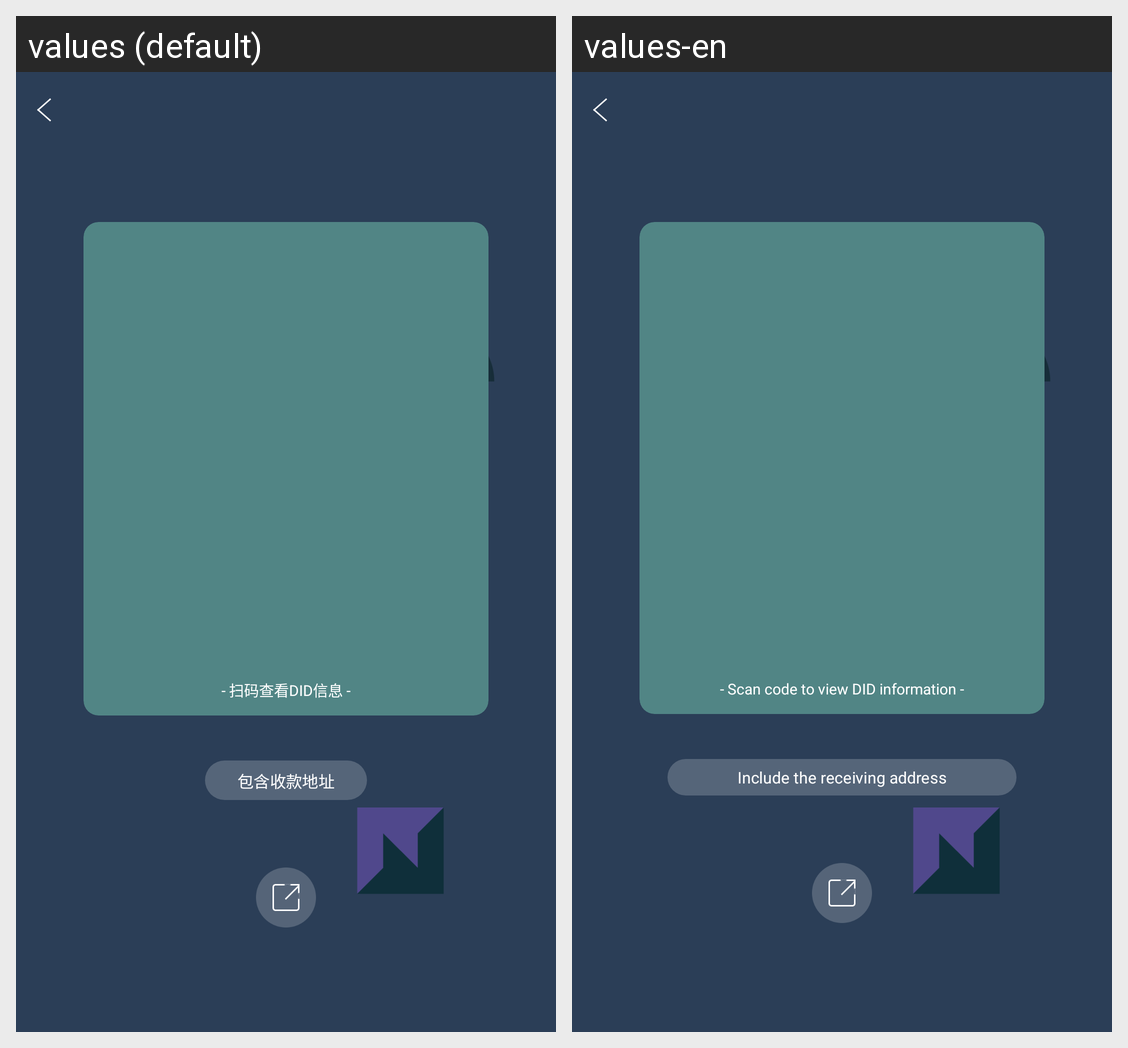

This grid shows one Android layout under two languages. Give, for every string resource on the screen, its name, the default text and each shown locale's text.
Android screen res/layout/fragment_didcard.xml rendered under 2 locales, left to right: values (default), values-en. Device: Nexus 5 (rendered at 1080×1920; each locale shown at half size, 540×960, under a caption strip naming it); theme AppTheme.NoActionBar.
Strings drawn on this screen, with the default value and each locale's value (text and hints the layout hard-codes, and strings that could not be matched under every locale, appear in the picture but are not listed):

scandidinfo
  values: - 扫码查看DID信息 -
  values-en: - Scan code to view DID information -

containwalletaddress
  values: 包含收款地址
  values-en: Include the receiving address
